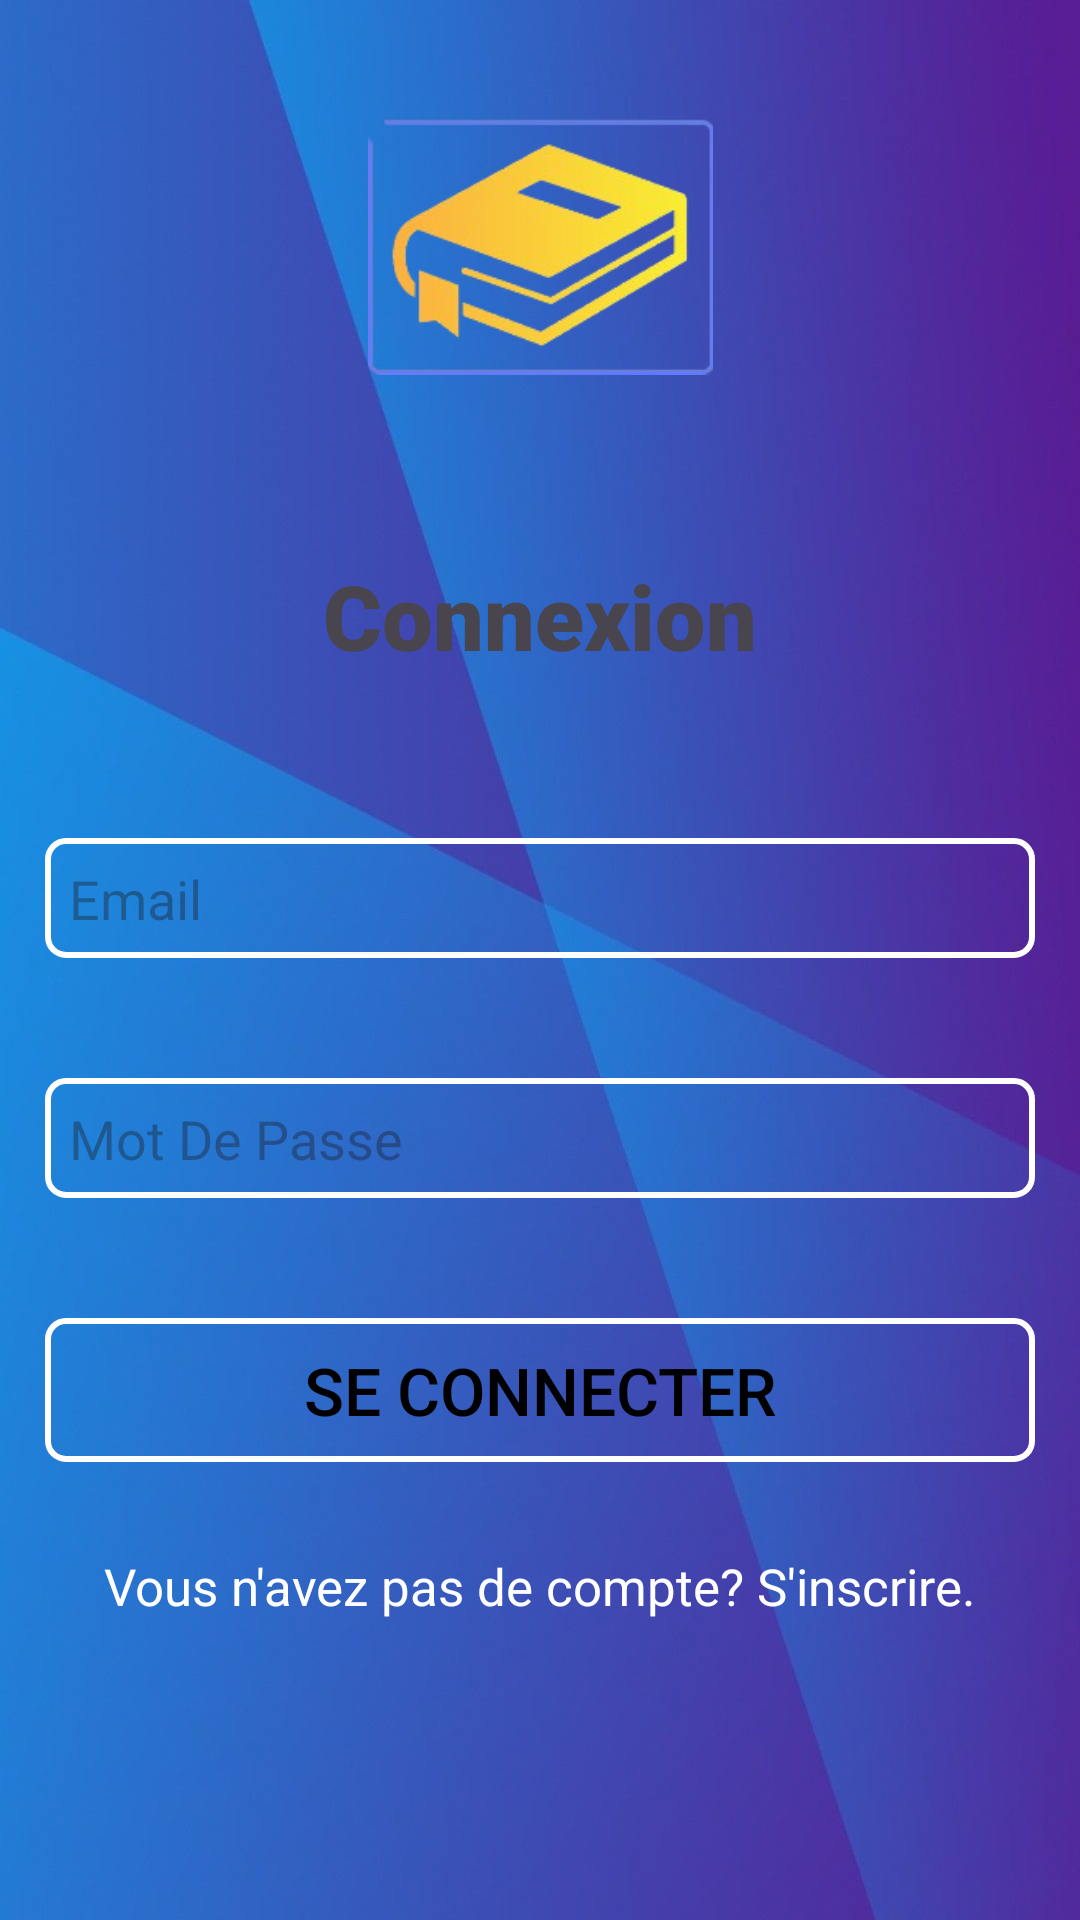

The Android layout XML behind this screen, and the referenced resources:
<!-- AndroidManifest.xml: application theme Theme.Enotes -->
<!-- res/layout/activity_connexion.xml -->
<?xml version="1.0" encoding="utf-8"?>
<androidx.constraintlayout.widget.ConstraintLayout xmlns:android="http://schemas.android.com/apk/res/android"
    xmlns:app="http://schemas.android.com/apk/res-auto"
    xmlns:tools="http://schemas.android.com/tools"
    android:id="@+id/main"
    android:layout_width="match_parent"
    android:layout_height="match_parent"
    android:background="@drawable/background"
    tools:context=".Connexion">

    <EditText
        android:id="@+id/editTextTextEmailAddress"
        android:layout_width="match_parent"
        android:layout_height="40dp"
        android:layout_marginHorizontal="15dp"
        android:layout_marginBottom="40dp"
        android:background="@drawable/editborder"
        android:drawableLeft="@drawable/baseline_email_24"
        android:drawablePadding="10dp"
        android:hint="@string/email"
        android:inputType="textEmailAddress"
        android:padding="8dp"
        app:layout_constraintBottom_toTopOf="@+id/editTextTextPassword"
        app:layout_constraintEnd_toEndOf="parent"
        app:layout_constraintStart_toStartOf="parent"
        app:layout_constraintTop_toBottomOf="@+id/imageView" />

    <EditText
        android:id="@+id/editTextTextPassword"
        android:layout_width="match_parent"
        android:layout_height="40dp"
        android:layout_marginHorizontal="15dp"
        android:layout_marginBottom="40dp"
        android:background="@drawable/editborder"
        android:drawableLeft="@drawable/baseline_password_24"
        android:drawablePadding="10dp"
        android:hint="@string/motdepasse"
        android:inputType="textPassword"
        android:padding="8dp"
        app:layout_constraintBottom_toTopOf="@+id/button"
        app:layout_constraintEnd_toEndOf="parent"
        app:layout_constraintStart_toStartOf="parent"
        app:layout_constraintTop_toBottomOf="@+id/editTextTextEmailAddress" />

    <ImageView
        android:id="@+id/imageView"
        android:layout_width="115dp"
        android:layout_height="0dp"
        android:layout_marginTop="30dp"
        android:layout_marginBottom="145dp"
        app:layout_constraintBottom_toTopOf="@+id/editTextTextEmailAddress"
        app:layout_constraintEnd_toEndOf="parent"
        app:layout_constraintStart_toStartOf="parent"
        app:layout_constraintTop_toTopOf="parent"
        app:srcCompat="@drawable/removebg" />

    <TextView
        android:id="@+id/textView"
        android:layout_width="wrap_content"
        android:layout_height="wrap_content"
        android:fontFamily="sans-serif-black"
        android:includeFontPadding="false"
        android:text="Connexion"
        android:textSize="30dp"
        app:layout_constraintBottom_toTopOf="@+id/editTextTextEmailAddress"
        app:layout_constraintEnd_toEndOf="parent"
        app:layout_constraintHorizontal_bias="0.5"
        app:layout_constraintStart_toStartOf="parent"
        app:layout_constraintTop_toBottomOf="@+id/imageView"
        app:layout_constraintVertical_bias="0.5" />

    <Button
        android:id="@+id/button"
        android:layout_width="match_parent"
        android:layout_height="wrap_content"
        android:layout_marginHorizontal="15dp"
        android:layout_marginBottom="30dp"
        android:background="@drawable/editborder"
        android:text="Se connecter"
        android:textColor="@color/black"
        android:textSize="22dp"
        app:layout_constraintBottom_toTopOf="@+id/textView2"
        app:layout_constraintStart_toStartOf="@+id/editTextTextPassword"
        app:layout_constraintTop_toBottomOf="@+id/editTextTextPassword" />

    <TextView
        android:id="@+id/textView2"
        android:layout_width="wrap_content"
        android:layout_height="wrap_content"
        android:layout_marginBottom="100dp"
        android:text="Vous n'avez pas de compte? S'inscrire."
        android:textColor="@color/white"
        android:textSize="17dp"
        app:layout_constraintBottom_toBottomOf="parent"
        app:layout_constraintEnd_toEndOf="parent"
        app:layout_constraintHorizontal_bias="0.497"
        app:layout_constraintStart_toStartOf="parent"
        app:layout_constraintTop_toBottomOf="@+id/button" />
</androidx.constraintlayout.widget.ConstraintLayout>
<!-- resources referenced by this layout -->
<resources>
  <color name="black">#FF000000</color>
  <color name="white">#FFFFFFFF</color>
  <!-- drawable background: jpg bitmap (drawable, 57687 bytes) -->
  <!-- drawable editborder (drawable) -->
  <?xml version="1.0" encoding="utf-8"?>
  
  <shape xmlns:android="http://schemas.android.com/apk/res/android">
  
      <corners android:radius="6dp"></corners>
      <stroke android:width="2dp" android:color="@color/white"></stroke>
  </shape>
  <!-- drawable removebg: png bitmap (drawable, 31268 bytes) -->
  <string name="email">Email</string>
  <string name="motdepasse">Mot De Passe</string>
  <style name="Theme.Enotes" parent="Base.Theme.Enotes" />
  <style name="Base.Theme.Enotes" parent="Theme.Material3.DayNight.NoActionBar">
          
          
      </style>
</resources>
